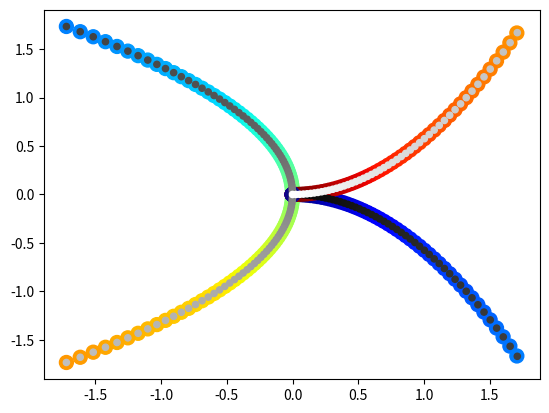

Recreate this plot in Python.
#!/usr/bin/python3
# -*- coding: UTF-8 -*-
from matplotlib import pyplot as plt
import numpy as np
import math as m

def rsp1 (X,NG,NGAUSS,REV,EPS):
    R = np.zeros(NG)
    DR = np.zeros(NG)
    A = REV*EPS**(1./3.)
    AA = A*A
    EE = EPS*EPS
    EE1 = EE-1.

    for I in range(NGAUSS):
        C = X[I]
        CC = C*C
        SS = 1.-CC
        S = np.sqrt(SS)                 #  = \sin\theta
        RR = 1./(SS+EE*CC)
        R[I] = AA*RR
        R[NG-I-1] = R[I]
        DR[I] = RR*C*S*(EE-1)
        DR[NG-I-1] = -DR[I]
    return R, DR


def rsp3(X, NG, NGAUSS, REV, EPS):
    R = np.zeros(NG)
    DR = np.zeros(NG)
    # Determine half-length of the cylinder
    H = REV*( (2./(3.*EPS*EPS))**(1./3.) )
    # Determine cylinder radius:
    A = H*EPS
    for I in range(NGAUSS):
        CO = -X[I]
        SI = np.sqrt(1.-CO*CO)
        if np.abs(SI/CO) > np.abs(A/H):
            # Along the circular surface:
            RAD = A/SI
            RTHET = -A*CO/(SI*SI)
        else:
            # Along the plane cuts:
            RAD = H/CO
            RTHET = H*SI/(CO*CO)
        R[I] = RAD*RAD
        R[NG-I-1] = R[I]          # using mirror symmetry
        DR[I] = -RTHET/RAD
        DR[NG-I-1] = -DR[I]       # using mirror symmetry
    return R, DR


def rsp_nanorod(X, NG, NGAUSS, REV, EPS, CAP):
    R = np.zeros(NG)
    DR = np.zeros(NG)
    # Determine half-length of the cylinder
    H = REV*( (2./(3.*EPS*EPS))**(1./3.) )
    # Determine cylinder radius:
    A = H*EPS

    if isOnlySpheroid:
        A = REV*EPS**(1./3.)
        H = 0.0001

    # Parameters for nanorod cap
    aa = CAP**2
    bb = A**2

    for I in range(NGAUSS):
        CO = -X[I]
        SI = np.sqrt(1.-CO*CO)
        if np.abs(SI/CO) > np.abs(A/H):
            # Along the circular surface:
            RAD = A/SI
            RTHET = -A*CO/(SI*SI)
            valDR = -RTHET/RAD

        else:
            # Along elliptic cap
            c2 = CO**2
            s2 = SI**2
            # Solution of square euation of ellipse move from the origin
            alpha = bb*c2 + aa*s2
            beta = -bb*2*H*CO
            gamma = bb*H**2 - aa*bb
            detsr = np.sqrt(beta**2 - (gamma)*(4*alpha))
            nom = -beta - detsr
            RAD = nom/(2*alpha)
            psi = aa*SI*CO - bb*SI*CO

            valDR = -(
                       (-2*H*bb*SI - (-4*H**2*bb**2*SI*CO -4*gamma*psi
                                    )
                                    /detsr
                       )
                       - 2*nom*psi/alpha
                     )/nom

        R[I] = RAD**2
        R[NG-I-1] = R[I]          # using mirror symmetry
        DR[I] = valDR
        DR[NG-I-1] = -DR[I]       # using mirror symmetry

    return R, DR


NGAUSS = 100
NG = 2*NGAUSS
REV = 2.  # Equivalent radius
EPS = 1
CAP = 0.0004
isOnlySpheroid = True
isOnlySpheroid = False
if isOnlySpheroid:
    CAP = REV*EPS**(1./3.)/2

theta = np.linspace(0, np.pi, NG)[::-1]
# theta = np.linspace(-np.pi/2., np.pi/2., NG)
X = np.cos(theta)
R1, DR1 = rsp1(X, NG, NGAUSS, REV, EPS)
R3, DR3 = rsp3(X, NG, NGAUSS, REV, EPS)
R, DR = rsp_nanorod(X, NG, NGAUSS, REV, EPS, CAP)
print(DR)

xxa = R**(1./2.)*np.cos(theta)
yya = R**(1./2.)*np.sin(theta)
xxa1 = R1**(1./2.)*np.cos(theta)
yya1 = R1**(1./2.)*np.sin(theta)
xxa3 = R3**(1./2.)*np.cos(theta)
yya3 = R3**(1./2.)*np.sin(theta)


xx3 = DR3*np.cos(theta)*R3**(1./2.)
yy3 = DR3*np.sin(theta)*R3**(1./2.)
xx1 = DR1*np.cos(theta)*R1**(1./2.)
yy1 = DR1*np.sin(theta)*R1**(1./2.)
xx = DR*np.cos(theta)*R**(1./2.)
yy = DR*np.sin(theta)*R**(1./2.)

color = np.linspace(0, 1, len(xx))

if True:
# if False:
    fig, ax = plt.subplots(1,1)
    ax.scatter(xx3, yy3, c=color, s=100, cmap='jet')
    ax.scatter(xx1, yy1, c=color, s=100, cmap='plasma_r')
    ax.scatter(xx, yy, c=color, s=20, cmap='gray')
    # ax[0].set_aspect(1.0)
    # ax[1].scatter(xx3, yy3, c=color, cmap='gray')
    # ax[1].set_aspect(1.0)
    # ax[2].scatter(xx1, yy1, c=color, cmap='gray')
    # ax[2].set_aspect(1.0)
    # for i in range(3):
    #     ax[i].set_xlim(-0.33,1.1)
    #     ax[i].set_ylim(-2,2)
else:
    fig, ax = plt.subplots(1,1)
    ax.scatter(xxa, yya, c=color, s=80,cmap='gray')
    ax.scatter(xxa1, yya1, c=color,s=20, cmap='plasma_r')
    ax.scatter(xxa3, yya3, c=color,s=20, cmap='jet_r')
    # ax[0].set_aspect(1.0)
    # ax[1].scatter(xxa3, yya3, c=color, cmap='gray')
    # ax[1].set_aspect(1.0)
    # ax[2].scatter(xxa1, yya1, c=color, cmap='gray')
    # ax[2].set_aspect(1.0)

import sympy as sp

x, aa, bb, H = sp.symbols('x aa bb H', real=True)
c2 = sp.cos(x)**2
s2 = sp.sin(x)**2
CO = sp.cos(x)
SI = sp.sin(x)

alpha = bb*c2 + aa*s2
beta = -2*H*bb*CO
gamma = H**2*bb - aa*bb
RAD = (-beta-sp.sqrt(beta**2-4*alpha*gamma))/(2*alpha)

rdr = str(sp.diff(RAD,x)/RAD) \
    .replace('sin(x)**2','s2') \
    .replace('cos(x)**2','c2') \
    .replace('sin(x)','SI') \
    .replace('cos(x)','CO') \
    .replace('sqrt', 'np.sqrt') \
    .replace('2*aa*s2 + 2*bb*c2','2*alpha') \
    .replace('4*aa*s2 + 4*bb*c2','4*alpha') \
    .replace('2*H*bb*CO','-beta')\
    .replace('4*H**2*bb**2*c2','beta**2')\
    .replace('-H**2*bb + aa*bb','-gamma') \
    .replace('H**2*bb - aa*bb','gamma')\
    .replace('-beta - np.sqrt(beta**2 - (gamma)*(4*alpha))','nom')\
    .replace('np.sqrt(beta**2 - (gamma)*(4*alpha))','detsr')\
    .replace('8*aa*SI*CO - 8*bb*SI*CO', '8*psi')\
    .replace('-4*aa*SI*CO + 4*bb*SI*CO', '-4*psi')


#print(rdr)


plt.show()
